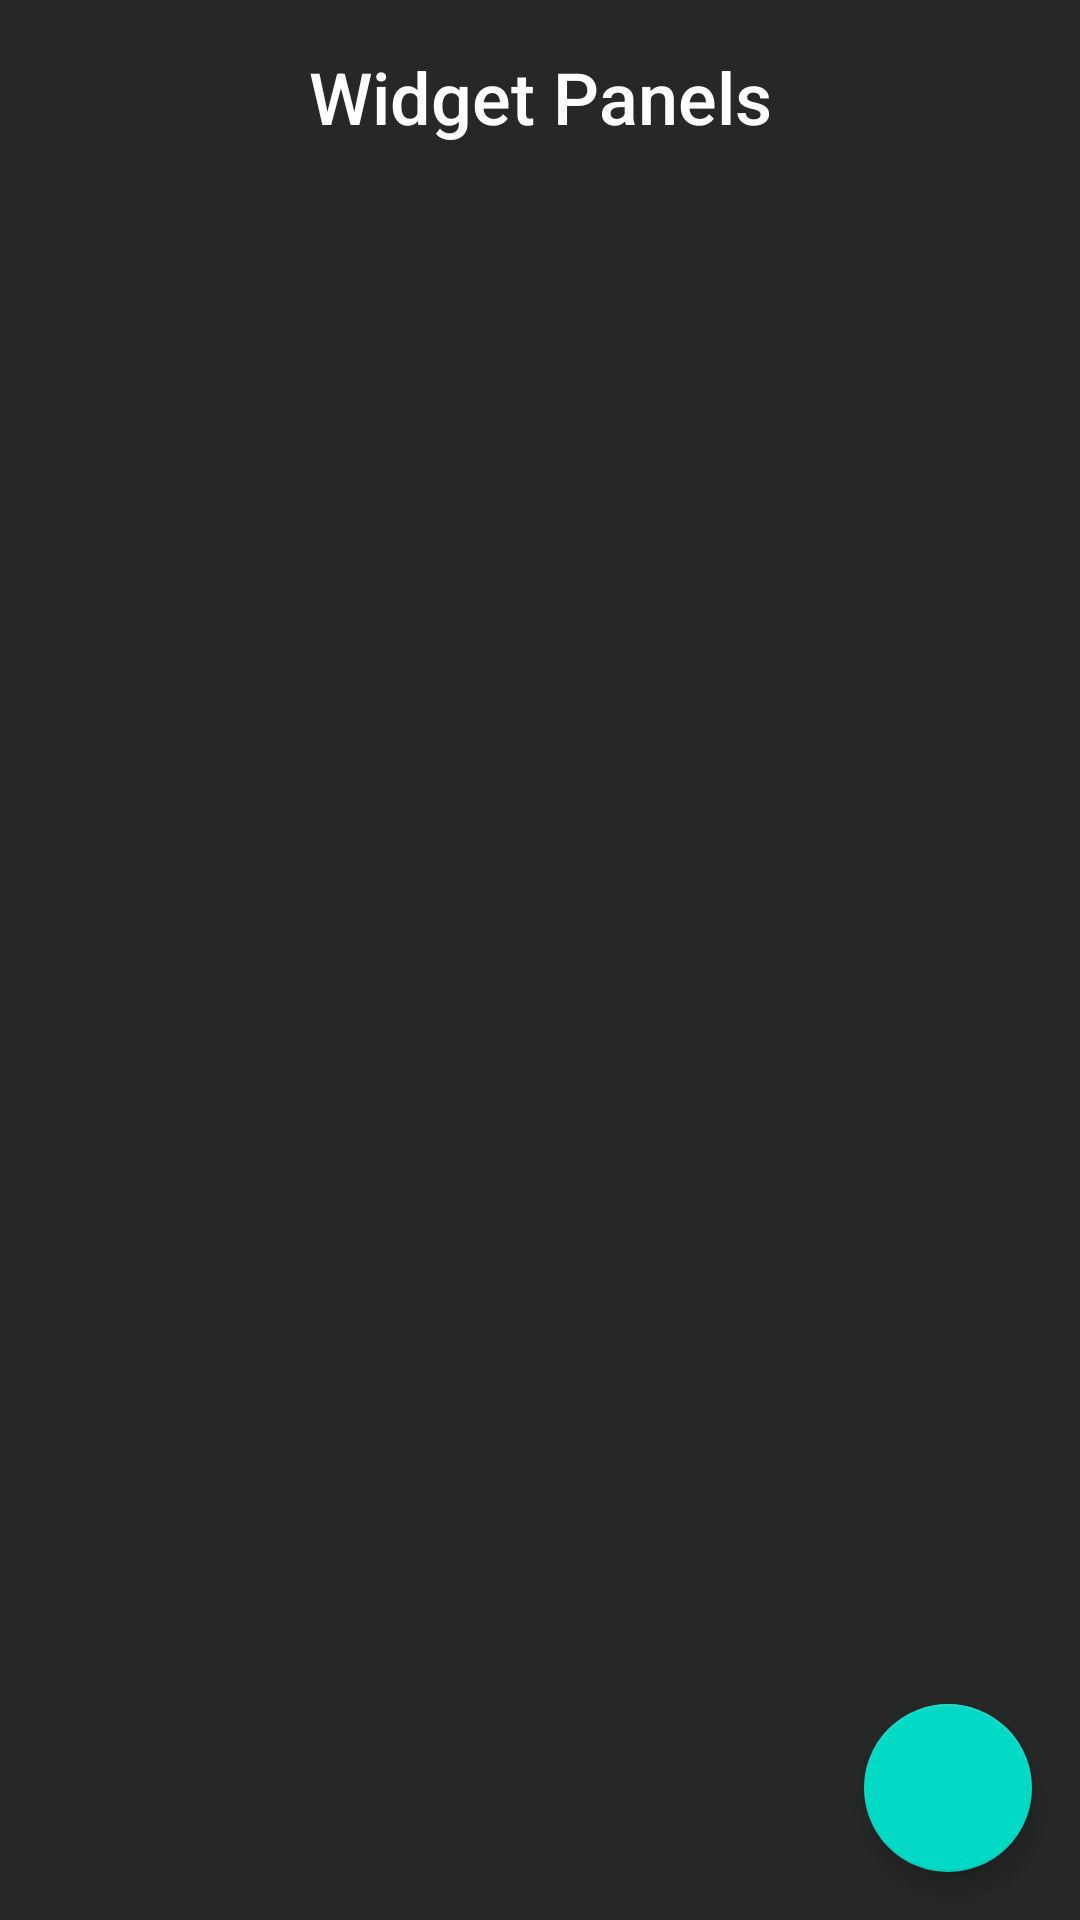

This screen was rendered from an Android layout file. Write that file and the resources it references.
<!-- AndroidManifest.xml: application theme launcherBaseTheme -->
<!-- res/layout/activity_manage_widget_panels.xml -->
<?xml version="1.0" encoding="utf-8"?>
<androidx.constraintlayout.widget.ConstraintLayout xmlns:android="http://schemas.android.com/apk/res/android"
    xmlns:app="http://schemas.android.com/apk/res-auto"
    xmlns:tools="http://schemas.android.com/tools"
    android:id="@+id/main"
    android:layout_width="match_parent"
    android:layout_height="match_parent"
    android:fitsSystemWindows="true"
    tools:context=".ui.widgets.manage.ManageWidgetPanelsActivity">

    <com.google.android.material.appbar.AppBarLayout
        android:id="@+id/manage_widget_panels_appbar"
        android:layout_width="match_parent"
        android:layout_height="wrap_content"
        android:background="@null"
        app:elevation="0dp"
        app:layout_constraintTop_toTopOf="parent">

        <androidx.constraintlayout.widget.ConstraintLayout
            android:layout_width="match_parent"
            android:layout_height="match_parent">

            <TextView
                android:id="@+id/manage_widget_panels_heading"
                android:layout_width="wrap_content"
                android:layout_height="wrap_content"
                android:gravity="center"
                android:minHeight="?actionBarSize"
                android:padding="@dimen/appbar_padding"
                android:text="@string/widget_panels_title"
                android:textAppearance="@style/TextAppearance.Widget.AppCompat.Toolbar.Title"
                android:textSize="@dimen/font_size_header"
                app:layout_constraintBottom_toBottomOf="parent"
                app:layout_constraintEnd_toEndOf="parent"
                app:layout_constraintStart_toStartOf="parent"
                app:layout_constraintTop_toTopOf="parent" />

            <ImageView
                android:id="@+id/manage_widget_panels_close"
                android:layout_width="wrap_content"
                android:layout_height="wrap_content"
                android:layout_marginEnd="8dp"
                android:contentDescription="@string/content_description_close"
                android:gravity="center"
                android:includeFontPadding="true"
                android:paddingLeft="16sp"
                android:paddingRight="16sp"
                android:src="@drawable/baseline_close_24"
                app:layout_constraintBottom_toBottomOf="parent"
                app:layout_constraintEnd_toEndOf="parent"
                app:layout_constraintTop_toTopOf="parent" />
        </androidx.constraintlayout.widget.ConstraintLayout>

    </com.google.android.material.appbar.AppBarLayout>

    <androidx.recyclerview.widget.RecyclerView
        android:id="@+id/manage_widget_panels_recycler"
        android:layout_width="match_parent"
        android:layout_height="0dp"
        app:layout_constraintBottom_toBottomOf="parent"
        app:layout_constraintTop_toBottomOf="@id/manage_widget_panels_appbar" />

    <com.google.android.material.floatingactionbutton.FloatingActionButton
        android:id="@+id/manage_widget_panels_add_panel"
        android:layout_width="wrap_content"
        android:layout_height="wrap_content"
        android:layout_margin="16dp"
        android:contentDescription="@string/content_description_add_widget_panel"
        android:src="@drawable/baseline_add_24"
        app:layout_anchor="@+id/manage_widget_panels_recycler"
        app:layout_anchorGravity="end|bottom"
        app:layout_constraintBottom_toBottomOf="parent"
        app:layout_constraintEnd_toEndOf="parent" />

</androidx.constraintlayout.widget.ConstraintLayout>
<!-- resources referenced by this layout -->
<resources>
  <dimen name="appbar_padding">16dp</dimen>
  <dimen name="font_size_header">24sp</dimen>
  <string name="content_description_add_widget_panel">Add widget panel</string>
  <string name="content_description_close">Close</string>
  <string name="widget_panels_title">Widget Panels</string>
  <style name="launcherBaseTheme" parent="Theme.MaterialComponents.DayNight.NoActionBar">
          <item name="colorPrimary">@color/daemonTheme_background_color</item>
          <item name="colorPrimaryDark">@color/daemonTheme_background_color</item>
          <item name="colorAccent">@color/daemonTheme_accent_color</item>
          <item name="android:colorBackground">@color/daemonTheme_background_color</item>
  
          <item name="android:textColor">@color/daemonTheme_text_color</item>
          <item name="android:textColorSecondary">?android:textColor</item>
          <item name="android:textColorPrimary">?android:textColor</item>
          <item name="android:textColorHint">?android:textColor</item>
  
          <item name="android:buttonStyle">@style/Widget.AppCompat.Button.Colored</item>
          <item name="colorButtonNormal">?colorAccent</item>
          <item name="cardBackgroundColor">@color/cardview_dark_background</item>
  
          
  
          <item name="android:windowDisablePreview">true</item>
          <item name="android:windowAnimationStyle">@style/WindowFadeTransition</item>
      </style>
  <color name="daemonTheme_background_color">#252827</color>
  <color name="daemonTheme_accent_color">#5555ff</color>
  <color name="daemonTheme_text_color">#fff</color>
  <style name="WindowFadeTransition">
          <item name="android:windowEnterAnimation">@android:anim/fade_in</item>
          <item name="android:windowExitAnimation">@android:anim/fade_out</item>
      </style>
</resources>
